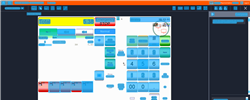
Task: Trigger Based Attended Automation
Workflow: NAMOS_KH_BuyDrystock_FMagazine

Step 1: Computer Vision in window 'Web Rep Console*' (msedge.exe)

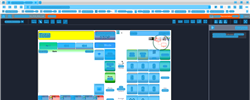
Step 2: CV refresh

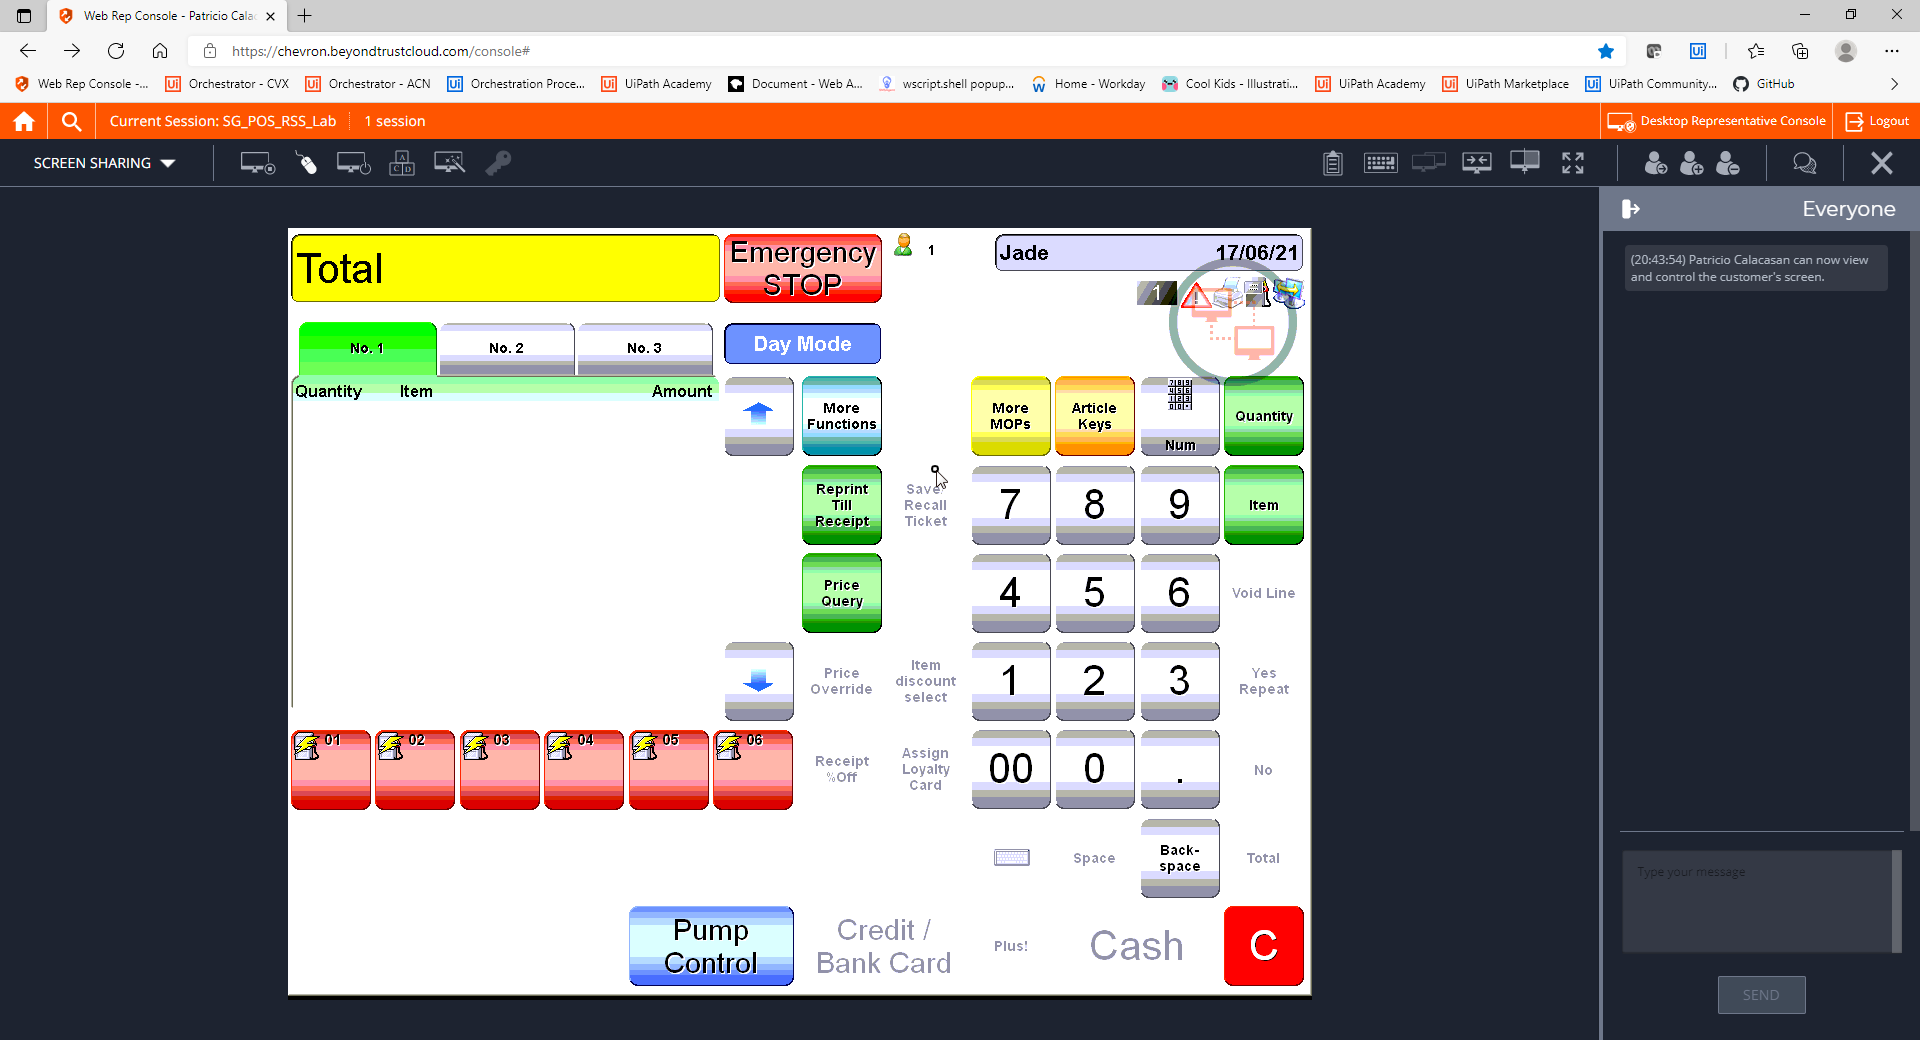
Step 3: CVCache

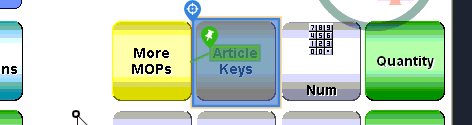
Step 4 [try]: CV Click - Button

Step 5: CvDescriptor (same screen as step 4)

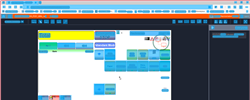
Step 6: CV refresh

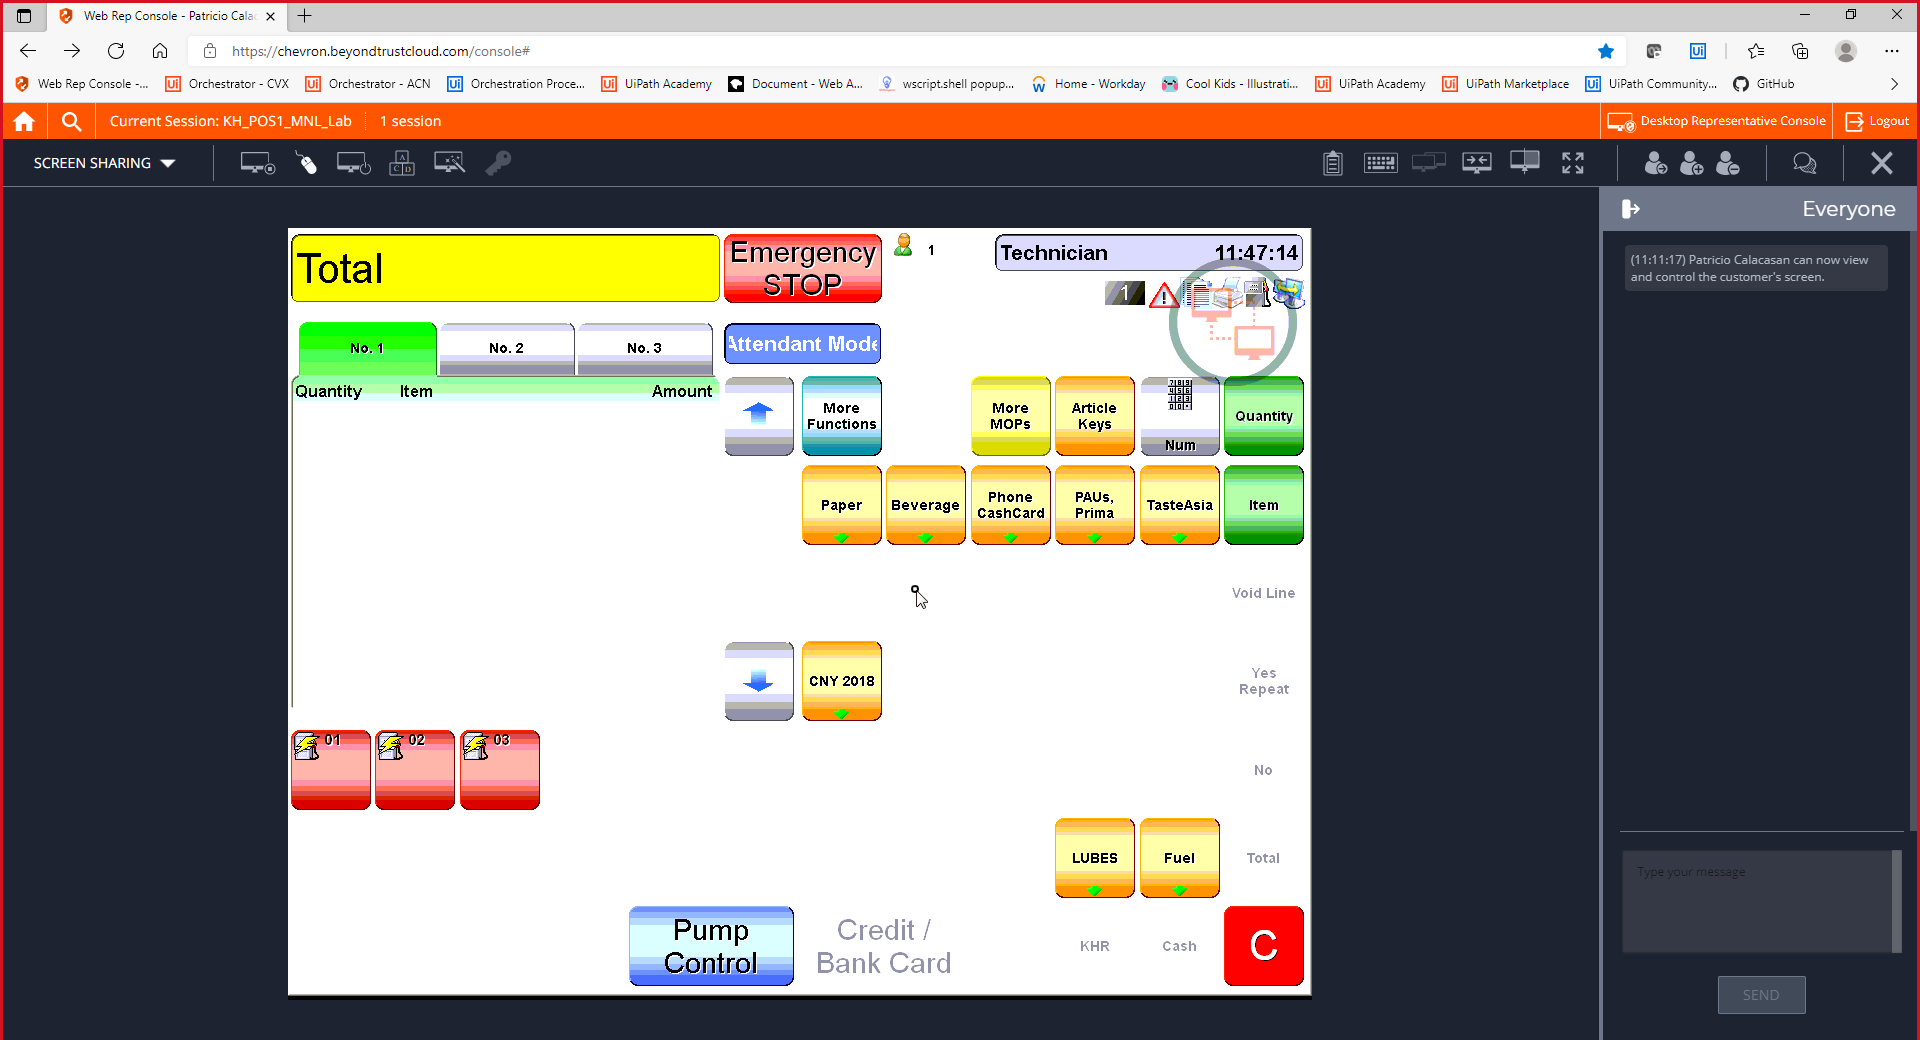
Step 7: CVCache

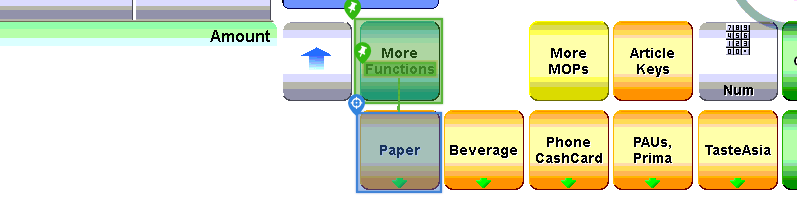
Step 8 [try]: CV Click - Button

Step 9: CvDescriptor (same screen as step 8)

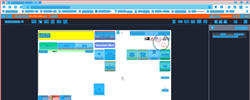
Step 10: CV refresh

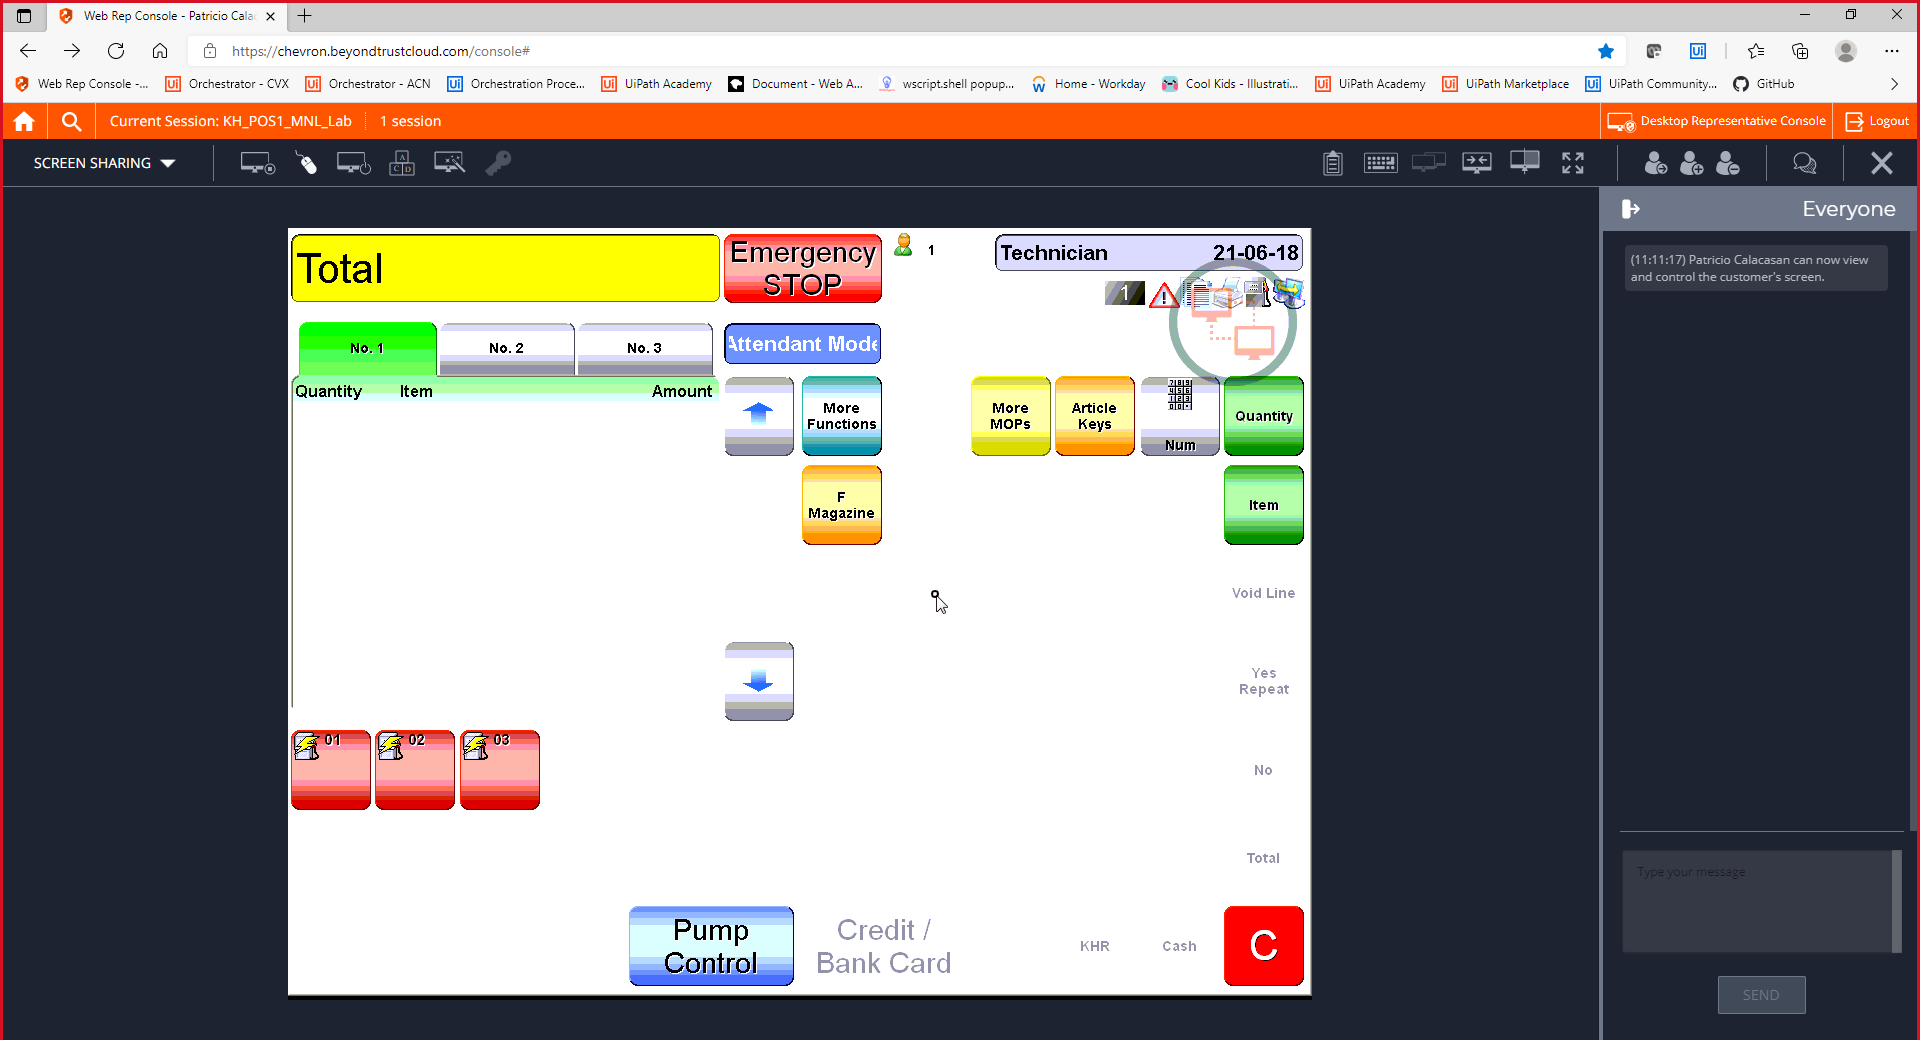
Step 11: CVCache

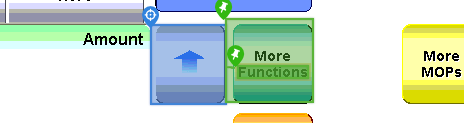
Step 12 [try]: CV Click - Button

Step 13: CvDescriptor (same screen as step 12)

Step 14: CVRefresh (same screen as step 10)

Step 15: CVCache (same screen as step 11)

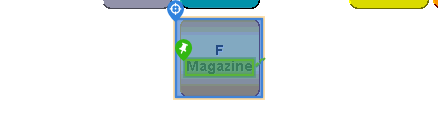
Step 16 [try]: CV Click - Button

Step 17: CvDescriptor (same screen as step 16)

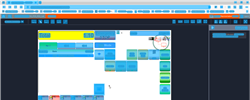
Step 18: CV refresh

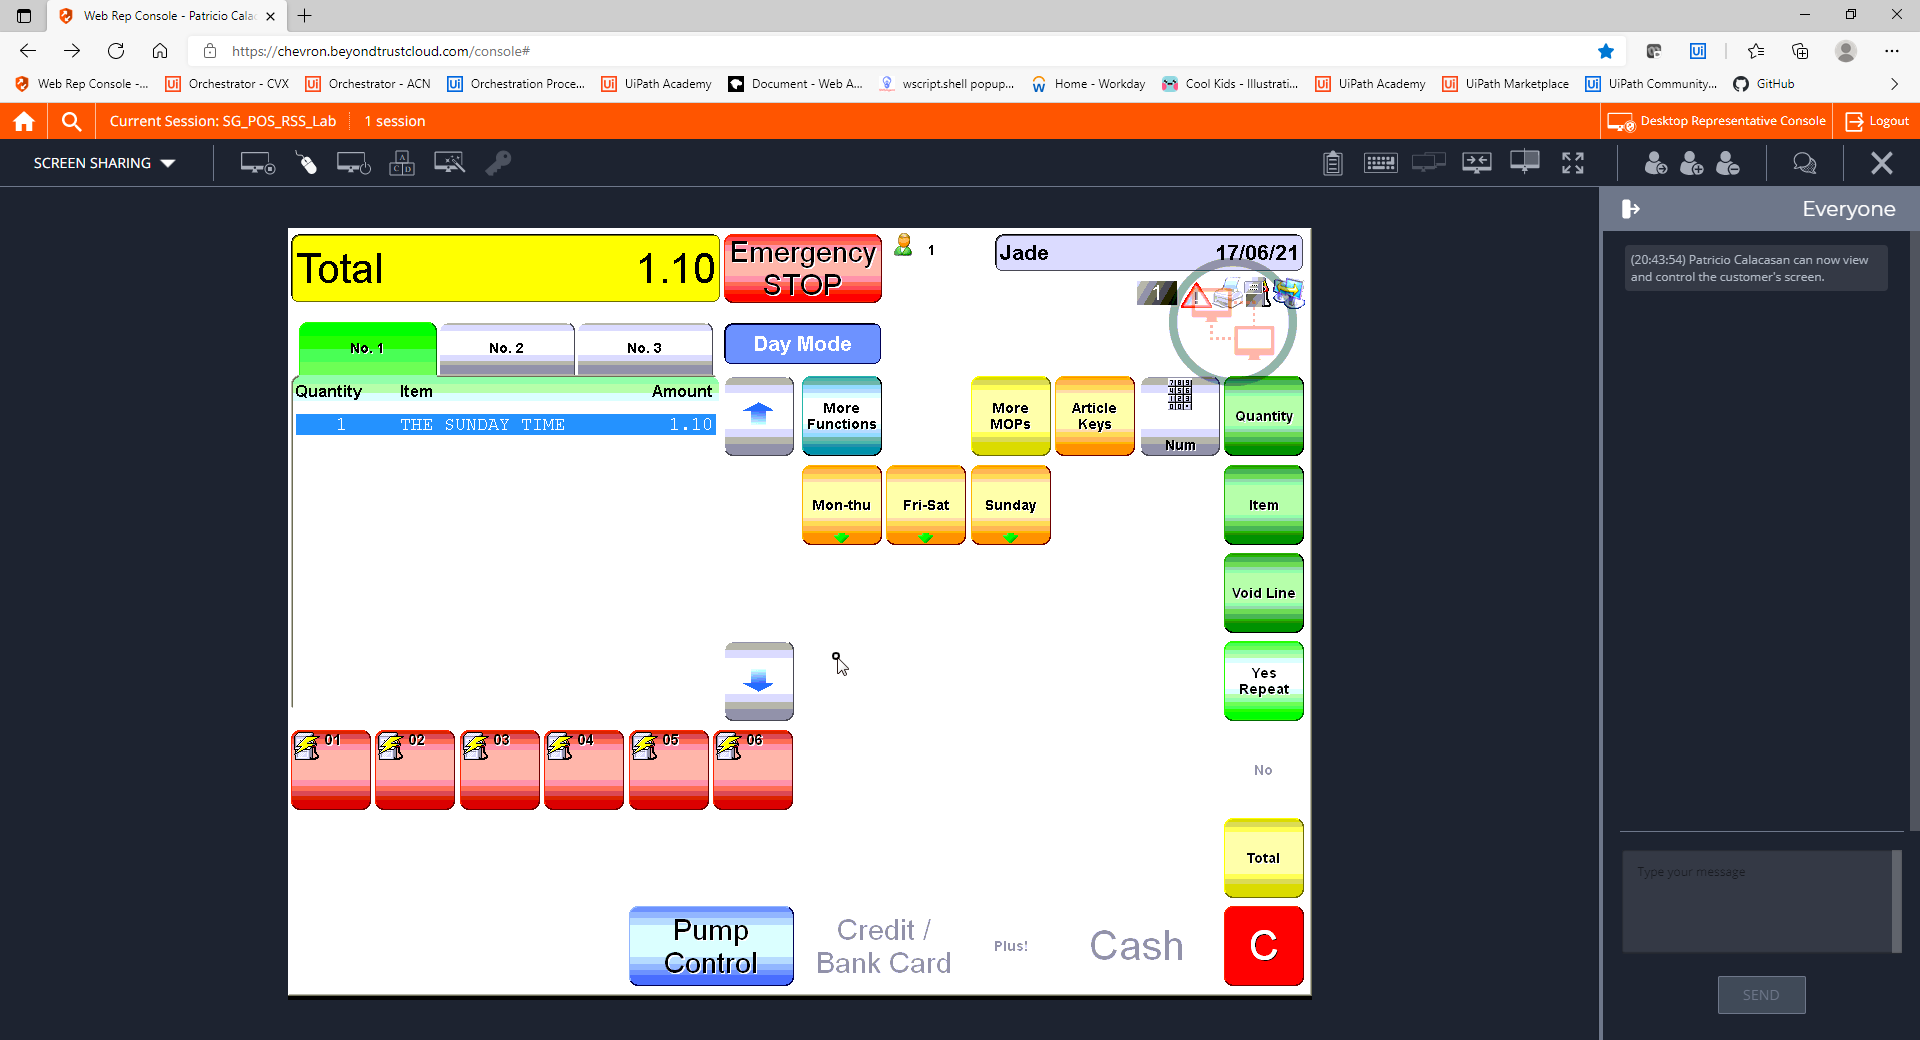
Step 19: CVCache

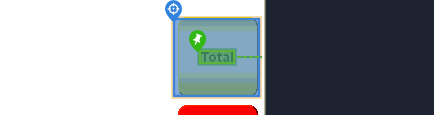
Step 20 [try]: CV Click - Button

Step 21: CvDescriptor (same screen as step 20)

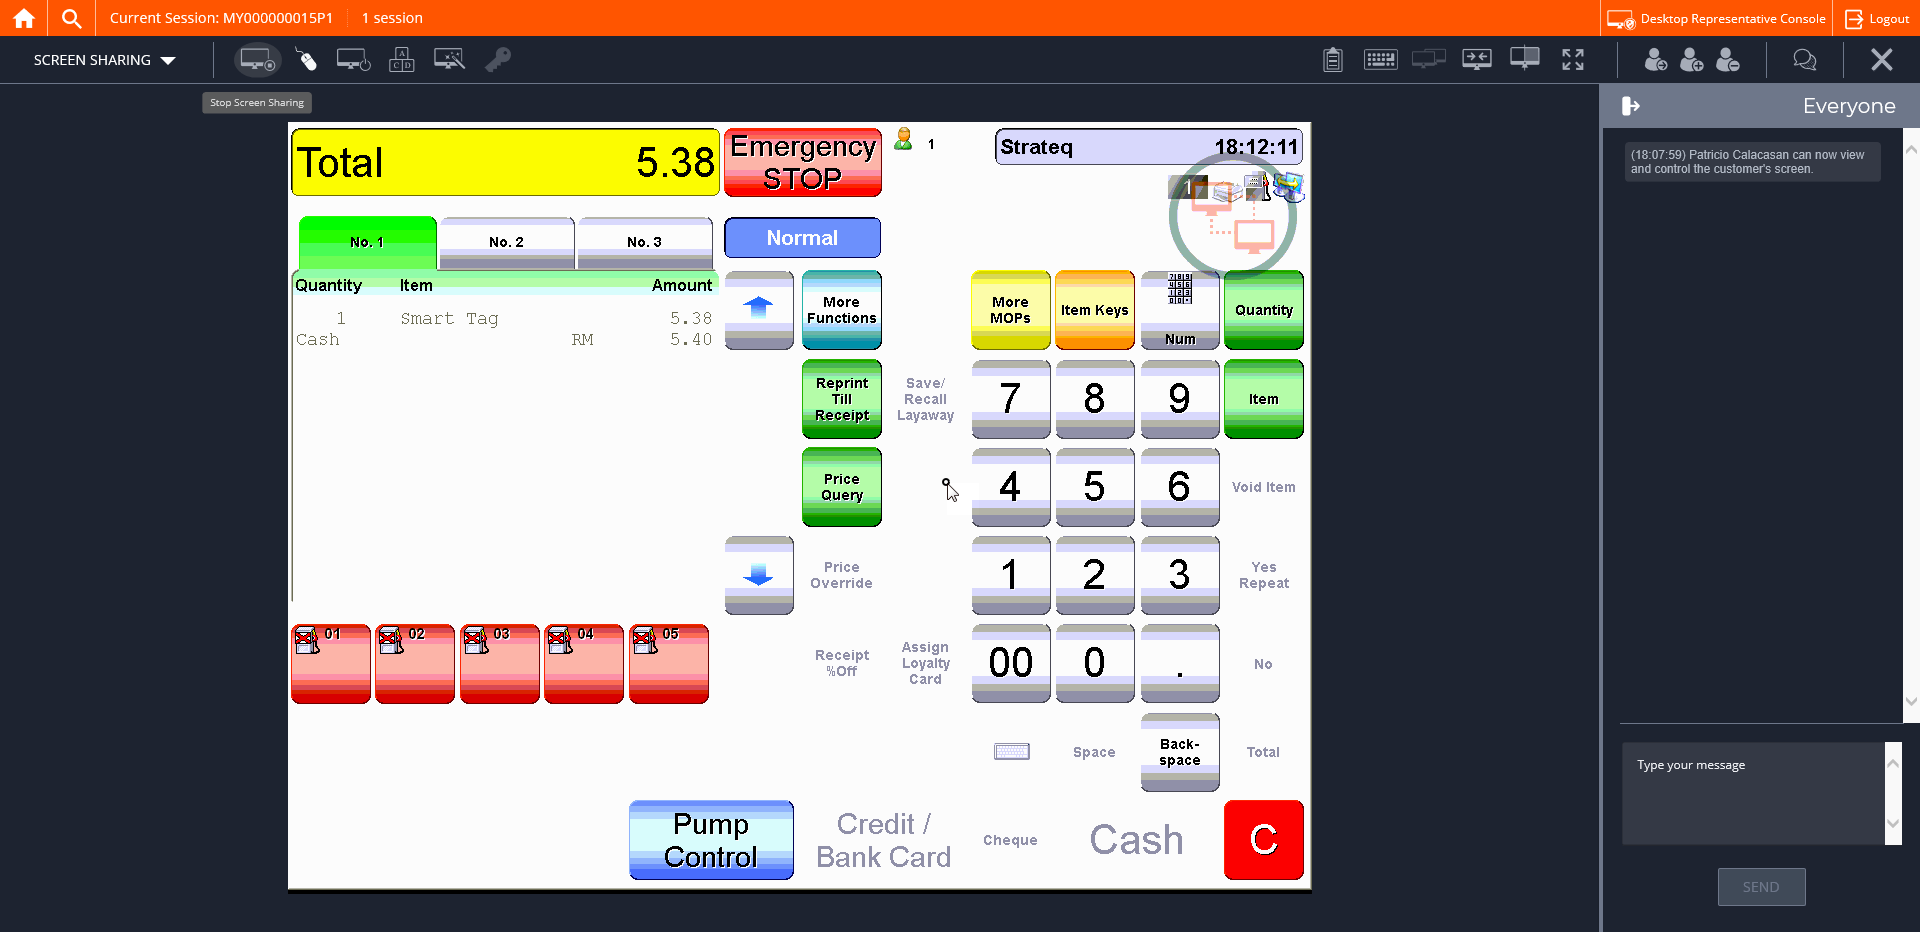
Step 22: CVCache